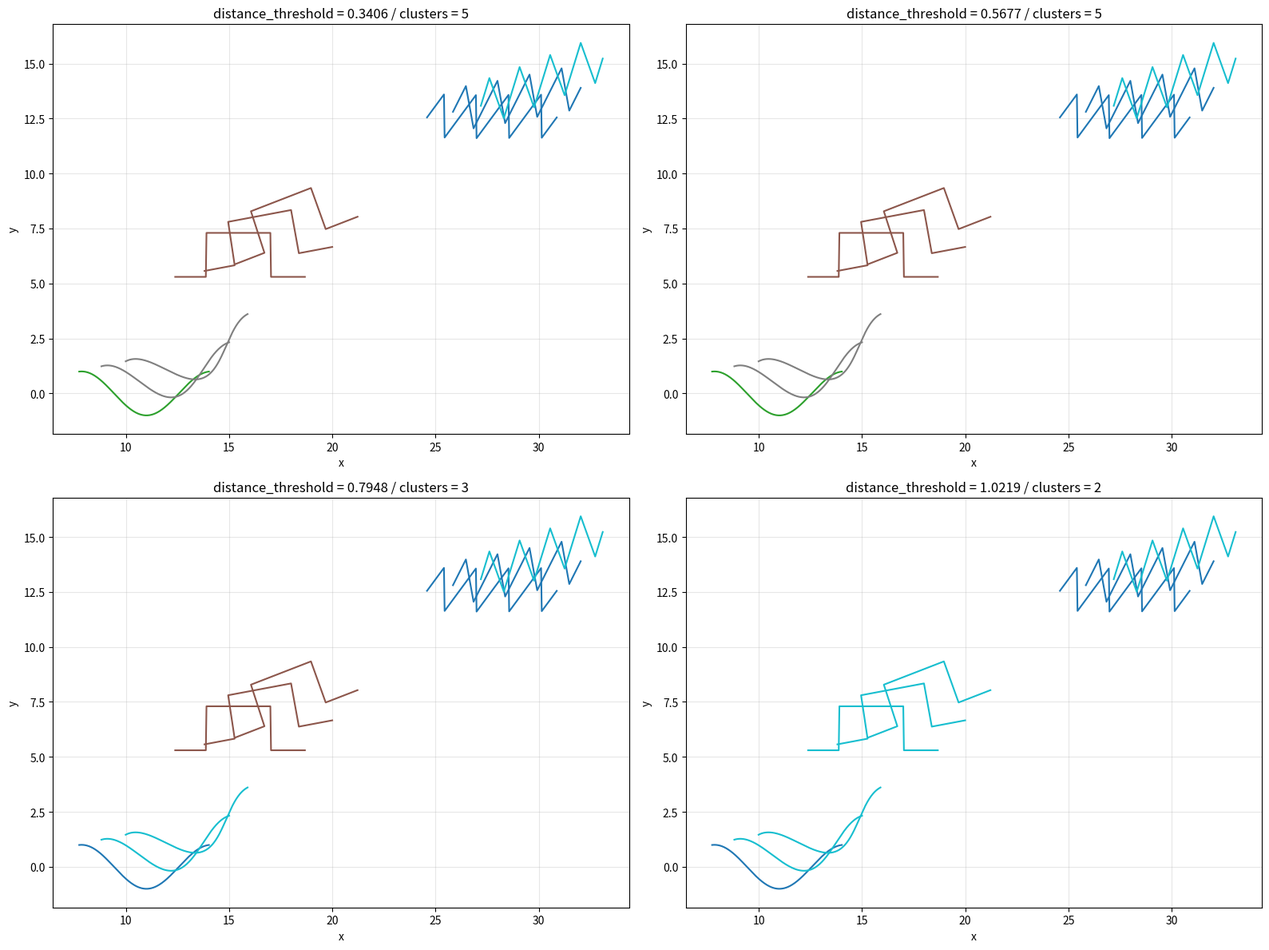

Generate this figure with matplotlib:
from __future__ import annotations

from typing import Sequence

import math
import numpy as np
import matplotlib.pyplot as plt
from scipy.cluster.hierarchy import fcluster, linkage
from scipy.spatial.distance import squareform


Point2D = tuple[float, float]


def _as_point_array(curve: Sequence[Sequence[float]]) -> np.ndarray:
    arr = np.asarray(curve, dtype=float)
    if arr.ndim != 2 or arr.shape[1] != 2:
        raise ValueError("曲線は shape=(N, 2) の2次元座標列で指定してください。")
    if arr.shape[0] < 1:
        raise ValueError("曲線は少なくとも1点以上必要です。")
    return arr


def translate_curve(
    curve: Sequence[Sequence[float]],
    dx: float = 0.0,
    dy: float = 0.0,
) -> list[Point2D]:
    """
    曲線を指定量だけ平行移動します。
    """
    arr = _as_point_array(curve)
    translated = arr + np.array([dx, dy], dtype=float)
    return [(float(x), float(y)) for x, y in translated]


def normalize_curve(
    curve: Sequence[Sequence[float]],
    *,
    center: bool = True,
    rotate: bool = True,
    scale: bool = True,
    eps: float = 1e-12,
) -> list[Point2D]:
    """
    曲線を正規化します。

    正規化内容:
    - center=True: 重心を原点へ移動
    - rotate=True: PCA により主成分方向を x 軸へ揃える
    - scale=True: 全体スケールを標準化する

    Notes:
        これは厳密なアフィン不変化ではありませんが、
        平行移動・回転・スケール差の影響を小さくできます。
    """
    arr = _as_point_array(curve).astype(float, copy=True)

    if center:
        centroid = arr.mean(axis=0)
        arr = arr - centroid

    if rotate and len(arr) >= 2:
        cov = np.cov(arr.T)
        if np.all(np.isfinite(cov)) and cov.shape == (2, 2):
            eigvals, eigvecs = np.linalg.eigh(cov)
            principal = eigvecs[:, np.argmax(eigvals)]
            angle = math.atan2(float(principal[1]), float(principal[0]))
            cos_a = math.cos(-angle)
            sin_a = math.sin(-angle)
            rotation_matrix = np.array(
                [
                    [cos_a, -sin_a],
                    [sin_a, cos_a],
                ],
                dtype=float,
            )
            arr = arr @ rotation_matrix.T

            if arr[:, 0].mean() < 0:
                arr[:, 0] *= -1.0
                arr[:, 1] *= -1.0

    if scale:
        scale_value = float(np.sqrt(np.mean(np.sum(arr ** 2, axis=1))))
        if scale_value > eps:
            arr = arr / scale_value

    return [(float(x), float(y)) for x, y in arr]


def discrete_frechet_distance(
    curve1: Sequence[Sequence[float]],
    curve2: Sequence[Sequence[float]],
) -> float:
    """
    2次元曲線同士の discrete Fréchet 距離を計算します。
    """
    p = _as_point_array(curve1)
    q = _as_point_array(curve2)

    n, m = len(p), len(q)
    ca = np.full((n, m), -1.0, dtype=float)

    def c(i: int, j: int) -> float:
        if ca[i, j] >= 0:
            return ca[i, j]

        dist = float(np.linalg.norm(p[i] - q[j]))

        if i == 0 and j == 0:
            ca[i, j] = dist
        elif i == 0:
            ca[i, j] = max(c(i, j - 1), dist)
        elif j == 0:
            ca[i, j] = max(c(i - 1, j), dist)
        else:
            ca[i, j] = max(
                min(c(i - 1, j), c(i - 1, j - 1), c(i, j - 1)),
                dist,
            )
        return ca[i, j]

    return c(n - 1, m - 1)


def normalized_discrete_frechet_distance(
    curve1: Sequence[Sequence[float]],
    curve2: Sequence[Sequence[float]],
) -> float:
    """
    正規化前処理を施したうえで discrete Fréchet 距離を計算します。
    """
    norm1 = normalize_curve(curve1)
    norm2 = normalize_curve(curve2)
    return discrete_frechet_distance(norm1, norm2)


def rotate_curve(
    curve: Sequence[Sequence[float]],
    angle_degrees: float,
    center: Sequence[float] | None = None,
) -> list[Point2D]:
    """
    曲線を指定角度だけ回転させます。
    """
    arr = _as_point_array(curve)

    if center is None:
        cx = float(arr[:, 0].mean())
        cy = float(arr[:, 1].mean())
    else:
        center_arr = np.asarray(center, dtype=float)
        if center_arr.shape != (2,):
            raise ValueError("center は長さ2の座標で指定してください。")
        cx = float(center_arr[0])
        cy = float(center_arr[1])

    angle = math.radians(angle_degrees)
    cos_a = math.cos(angle)
    sin_a = math.sin(angle)

    translated = arr - np.array([cx, cy], dtype=float)
    rotation_matrix = np.array(
        [
            [cos_a, -sin_a],
            [sin_a, cos_a],
        ],
        dtype=float,
    )
    rotated = translated @ rotation_matrix.T
    rotated += np.array([cx, cy], dtype=float)

    return [(float(x), float(y)) for x, y in rotated]


def generate_sine_curve(
    num_points: int = 200,
    amplitude: float = 1.0,
    offset: float = 0.0,
    phase: float = 0.0,
    x_start: float = 0.0,
    rotation_degrees: float = 0.0,
    translate_dx: float = 0.0,
    translate_dy: float = 0.0,
) -> list[Point2D]:
    """
    正弦波曲線を1本生成します。
    """
    x_end = x_start + 2.0 * math.pi
    x_values = np.linspace(x_start, x_end, num_points)
    curve = [
        (float(x), float(amplitude * math.sin(x + phase) + offset))
        for x in x_values
    ]

    if rotation_degrees != 0.0:
        curve = rotate_curve(curve, angle_degrees=rotation_degrees)

    if translate_dx != 0.0 or translate_dy != 0.0:
        curve = translate_curve(curve, dx=translate_dx, dy=translate_dy)

    return curve


def generate_square_curve(
    num_points: int = 200,
    amplitude: float = 1.0,
    offset: float = 0.0,
    phase: float = 0.0,
    x_start: float = 0.0,
    rotation_degrees: float = 0.0,
    translate_dx: float = 0.0,
    translate_dy: float = 0.0,
) -> list[Point2D]:
    """
    矩形波曲線を1本生成します。
    """
    x_end = x_start + 2.0 * math.pi
    x_values = np.linspace(x_start, x_end, num_points)
    curve = [
        (float(x), float(amplitude * np.sign(math.sin(x + phase)) + offset))
        for x in x_values
    ]

    if rotation_degrees != 0.0:
        curve = rotate_curve(curve, angle_degrees=rotation_degrees)

    if translate_dx != 0.0 or translate_dy != 0.0:
        curve = translate_curve(curve, dx=translate_dx, dy=translate_dy)

    return curve


def generate_sawtooth_curve(
    num_points: int = 200,
    amplitude: float = 1.0,
    offset: float = 0.0,
    phase: float = 0.0,
    x_start: float = 0.0,
    rotation_degrees: float = 0.0,
    period: float = 2.0 * math.pi,
    translate_dx: float = 0.0,
    translate_dy: float = 0.0,
) -> list[Point2D]:
    """
    ノコギリ波曲線を1本生成します。
    """
    x_end = x_start + 2.0 * math.pi
    x_values = np.linspace(x_start, x_end, num_points)

    shifted = x_values + phase
    saw = 2.0 * ((shifted / period) - np.floor(0.5 + shifted / period))
    curve = [
        (float(x), float(amplitude * y + offset))
        for x, y in zip(x_values, saw, strict=True)
    ]

    if rotation_degrees != 0.0:
        curve = rotate_curve(curve, angle_degrees=rotation_degrees)

    if translate_dx != 0.0 or translate_dy != 0.0:
        curve = translate_curve(curve, dx=translate_dx, dy=translate_dy)

    return curve


def generate_various_curves(
    num_each_type: int = 3,
    num_points: int = 200,
    amplitude: float = 1.0,
    offset_step: float = 0.3,
    phase_step: float = 0.4,
    x_start_min: float = 0.0,
    x_start_max: float = 10.0,
    rotation_step: float = 10.0,
    sawtooth_period: float = math.pi,
    type_translation_dx: float = 8.0,
    type_translation_dy: float = 6.0,
    intra_type_translation_dx: float = 1.2,
    intra_type_translation_dy: float = 0.8,
    seed: int | None = None,
) -> list[list[Point2D]]:
    """
    正弦波・矩形波・ノコギリ波をそれぞれ指定数ずつ生成します。
    各タイプ内の3本は、同一の元曲線を回転角と平行移動で変化させます。
    """
    if num_each_type < 1:
        raise ValueError("num_each_type は 1 以上で指定してください。")
    if num_points < 2:
        raise ValueError("num_points は 2 以上で指定してください。")
    if x_start_min > x_start_max:
        raise ValueError("x_start_min は x_start_max 以下で指定してください。")
    if sawtooth_period <= 0:
        raise ValueError("sawtooth_period は 0 より大きい値で指定してください。")

    rng = np.random.default_rng(seed)
    curves: list[list[Point2D]] = []

    x_start_by_type = [
        float(rng.uniform(x_start_min, x_start_max)),
        float(rng.uniform(x_start_min, x_start_max)),
        float(rng.uniform(x_start_min, x_start_max)),
    ]

    type_offsets = [
        (0.0 * type_translation_dx, 0.0 * type_translation_dy),
        (1.0 * type_translation_dx, 1.0 * type_translation_dy),
        (2.0 * type_translation_dx, 2.0 * type_translation_dy),
    ]

    for type_index in range(3):
        x_start = x_start_by_type[type_index]
        offset = type_index * offset_step
        phase = type_index * phase_step
        base_dx, base_dy = type_offsets[type_index]

        for i in range(num_each_type):
            rotation = i * rotation_step
            intra_dx = i * intra_type_translation_dx
            intra_dy = i * intra_type_translation_dy

            if type_index == 0:
                curve = generate_sine_curve(
                    num_points=num_points,
                    amplitude=amplitude,
                    offset=offset,
                    phase=phase,
                    x_start=x_start,
                    rotation_degrees=rotation,
                    translate_dx=base_dx + intra_dx,
                    translate_dy=base_dy + intra_dy,
                )
            elif type_index == 1:
                curve = generate_square_curve(
                    num_points=num_points,
                    amplitude=amplitude,
                    offset=offset,
                    phase=phase,
                    x_start=x_start,
                    rotation_degrees=rotation,
                    translate_dx=base_dx + intra_dx,
                    translate_dy=base_dy + intra_dy,
                )
            else:
                curve = generate_sawtooth_curve(
                    num_points=num_points,
                    amplitude=amplitude,
                    offset=offset,
                    phase=phase,
                    x_start=x_start,
                    rotation_degrees=rotation,
                    period=sawtooth_period,
                    translate_dx=base_dx + intra_dx,
                    translate_dy=base_dy + intra_dy,
                )

            curves.append(curve)

    return curves


def compute_all_pair_frechet_distances(
    curves: list[list[Point2D]],
    normalize: bool = False,
) -> np.ndarray:
    """
    曲線群を総当たりで比較し、距離行列を返します。
    """
    if not curves:
        raise ValueError("比較する曲線がありません。")

    n = len(curves)
    distances = np.zeros((n, n), dtype=float)

    for i in range(n):
        for j in range(i + 1, n):
            if normalize:
                dist = normalized_discrete_frechet_distance(curves[i], curves[j])
            else:
                dist = discrete_frechet_distance(curves[i], curves[j])
            distances[i, j] = dist
            distances[j, i] = dist

    return distances


def cluster_curves_with_hierarchical_clustering(
    distance_matrix: np.ndarray,
    n_clusters: int | None = None,
    distance_threshold: float | None = None,
    linkage_method: str = "average",
) -> np.ndarray:
    """
    距離行列を使って階層クラスタリングします。
    """
    if distance_matrix.ndim != 2 or distance_matrix.shape[0] != distance_matrix.shape[1]:
        raise ValueError("distance_matrix は正方行列である必要があります。")

    if n_clusters is None and distance_threshold is None:
        raise ValueError("n_clusters か distance_threshold のどちらかを指定してください。")

    condensed = squareform(distance_matrix, checks=False)
    Z = linkage(condensed, method=linkage_method)

    if distance_threshold is not None:
        labels = fcluster(Z, t=distance_threshold, criterion="distance")
    else:
        labels = fcluster(Z, t=n_clusters, criterion="maxclust")

    return labels


def find_distance_threshold_for_cluster_count(
    distance_matrix: np.ndarray,
    target_cluster_count: int,
    linkage_method: str = "average",
    candidate_count: int = 500,
) -> float:
    """
    目標クラスタ数になるしきい値を探索します。
    """
    if target_cluster_count < 1:
        raise ValueError("target_cluster_count は 1 以上で指定してください。")
    if distance_matrix.ndim != 2 or distance_matrix.shape[0] != distance_matrix.shape[1]:
        raise ValueError("distance_matrix は正方行列である必要があります。")

    condensed = squareform(distance_matrix, checks=False)
    Z = linkage(condensed, method=linkage_method)

    if len(Z) == 0:
        return 0.0

    merge_distances = np.unique(Z[:, 2])
    min_threshold = 0.0
    max_threshold = float(merge_distances[-1] + 1e-9)

    candidates = np.linspace(min_threshold, max_threshold, candidate_count)

    best_threshold = float(candidates[0])
    best_diff = float("inf")

    for threshold in candidates:
        labels = fcluster(Z, t=float(threshold), criterion="distance")
        cluster_count = len(set(int(x) for x in labels))
        diff = abs(cluster_count - target_cluster_count)

        if diff < best_diff:
            best_diff = diff
            best_threshold = float(threshold)

        if cluster_count == target_cluster_count:
            return float(threshold)

    return best_threshold


def plot_curves(curves: list[list[Point2D]], labels: np.ndarray | None = None) -> None:
    """
    曲線群を matplotlib で表示します。
    """
    if not curves:
        raise ValueError("表示する曲線がありません。")

    fig, ax = plt.subplots(figsize=(12, 8))

    if labels is None:
        cmap = plt.get_cmap("viridis", len(curves))
        for i, curve in enumerate(curves):
            arr = np.asarray(curve, dtype=float)
            ax.plot(
                arr[:, 0],
                arr[:, 1],
                color=cmap(i),
                linewidth=1.5,
                label=f"curve {i + 1}" if i < 10 else None,
            )
        if len(curves) <= 10:
            ax.legend(loc="best")
    else:
        unique_labels = sorted(set(int(x) for x in labels))
        cmap = plt.get_cmap("tab10", max(len(unique_labels), 1))
        for i, curve in enumerate(curves):
            label = int(labels[i])
            arr = np.asarray(curve, dtype=float)
            ax.plot(
                arr[:, 0],
                arr[:, 1],
                color=cmap((label - 1) % 10),
                linewidth=1.8,
                label=f"cluster {label}" if f"cluster {label}" not in ax.get_legend_handles_labels()[1] else None,
            )
        ax.legend(loc="best")

    ax.set_title("Generated Curves")
    ax.set_xlabel("x")
    ax.set_ylabel("y")
    ax.grid(True, alpha=0.3)

    plt.tight_layout()
    plt.show()


def plot_clustering_threshold_sweep(
    curves: list[list[Point2D]],
    distance_matrix: np.ndarray,
    thresholds: Sequence[float],
    linkage_method: str = "average",
) -> None:
    """
    複数のしきい値で階層クラスタリングした結果をサブプロットで一括表示します。
    """
    if not curves:
        raise ValueError("表示する曲線がありません。")
    if len(thresholds) < 1:
        raise ValueError("thresholds は1つ以上指定してください。")

    condensed = squareform(distance_matrix, checks=False)
    Z = linkage(condensed, method=linkage_method)

    n_plots = len(thresholds)
    n_cols = min(2, n_plots)
    n_rows = (n_plots + n_cols - 1) // n_cols

    fig, axes = plt.subplots(
        n_rows,
        n_cols,
        figsize=(8 * n_cols, 6 * n_rows),
        squeeze=False,
    )

    for idx, threshold in enumerate(thresholds):
        ax = axes[idx // n_cols][idx % n_cols]
        labels = fcluster(Z, t=threshold, criterion="distance")
        cluster_count = len(set(int(x) for x in labels))
        cmap = plt.get_cmap("tab10", max(cluster_count, 1))

        for i, curve in enumerate(curves):
            label = int(labels[i])
            arr = np.asarray(curve, dtype=float)
            ax.plot(
                arr[:, 0],
                arr[:, 1],
                color=cmap((label - 1) % 10),
                linewidth=1.5,
            )

        ax.set_title(f"distance_threshold = {threshold:.4f} / clusters = {cluster_count}")
        ax.set_xlabel("x")
        ax.set_ylabel("y")
        ax.grid(True, alpha=0.3)

    for idx in range(n_plots, n_rows * n_cols):
        fig.delaxes(axes[idx // n_cols][idx % n_cols])

    plt.tight_layout()
    plt.show()


def main() -> None:
    curve_a = [
        (0.0, 0.0),
        (1.0, 1.0),
        (2.0, 0.0),
    ]
    curve_b = [
        (0.0, 0.0),
        (1.0, 0.2),
        (2.0, 0.0),
    ]

    dist = discrete_frechet_distance(curve_a, curve_b)
    print(f"discrete Fréchet distance: {dist:.6f}")

    curves = generate_various_curves(num_each_type=3, seed=42, sawtooth_period=math.pi / 2.0)
    print(f"generated curves: {len(curves)}")
    print(f"first curve points: {len(curves[0])}")
    print(f"last curve points: {len(curves[-1])}")

    distance_matrix = compute_all_pair_frechet_distances(curves, normalize=True)
    print("pairwise distance matrix:")
    print(distance_matrix)

    target_cluster_count = 3
    threshold_for_three = find_distance_threshold_for_cluster_count(
        distance_matrix,
        target_cluster_count=target_cluster_count,
        linkage_method="average",
    )
    print(f"threshold for {target_cluster_count} clusters: {threshold_for_three:.6f}")

    thresholds = np.linspace(
        max(0.0, threshold_for_three * 0.5),
        threshold_for_three * 1.5 if threshold_for_three > 0 else 1.0,
        4,
    ).tolist()

    plot_clustering_threshold_sweep(
        curves,
        distance_matrix,
        thresholds=thresholds,
        linkage_method="average",
    )


if __name__ == "__main__":
    main()
